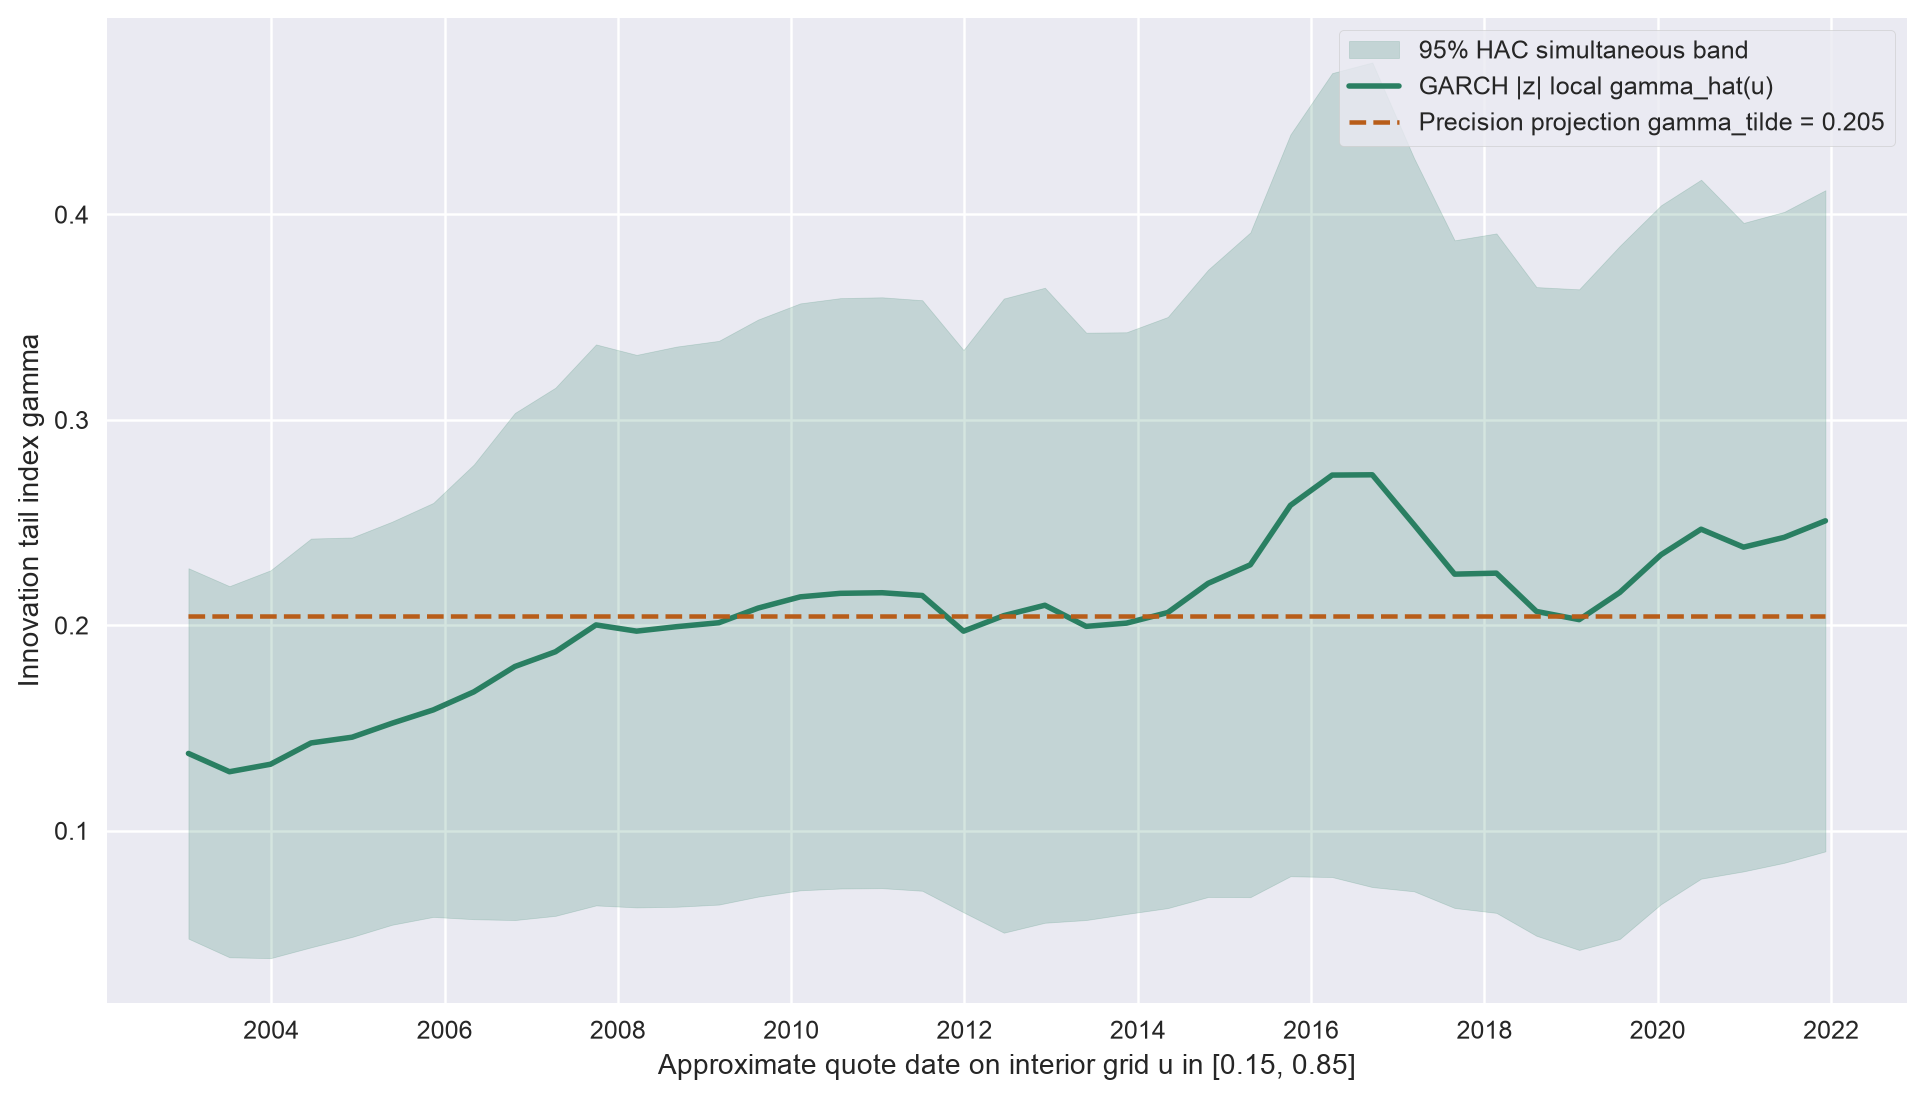

Source data for this figure (header and first rows):
u, approx_date, approx_date_str, gamma_hat, gamma_tilde, band_low, band_high, b_hat, s_hat, s_raw
0.15, 2003-01-17, 2003-01-17, 0.1376, 0.2045, 0.04746, 0.2278, 2.274, 0.8789, 0.8789
0.1675, 2003-07-09, 2003-07-09, 0.1287, 0.2045, 0.03839, 0.2191, 2.27, 1.008, 1.008
0.185, 2003-12-29, 2003-12-29, 0.1324, 0.2045, 0.03796, 0.2268, 2.252, 1.042, 1.042
0.2025, 2004-06-17, 2004-06-17, 0.1427, 0.2045, 0.04324, 0.2422, 2.218, 0.995, 0.995
0.22, 2004-12-07, 2004-12-07, 0.1455, 0.2045, 0.04831, 0.2428, 2.194, 0.914, 0.914
0.2375, 2005-05-24, 2005-05-24, 0.1523, 0.2045, 0.05422, 0.2504, 2.169, 0.8495, 0.8495
0.255, 2005-11-14, 2005-11-14, 0.1588, 0.2045, 0.05805, 0.2596, 2.167, 0.8244, 0.8244
0.2725, 2006-05-04, 2006-05-04, 0.1676, 0.2045, 0.05693, 0.2783, 2.179, 0.8929, 0.8929
0.29, 2006-10-24, 2006-10-24, 0.1799, 0.2045, 0.05651, 0.3034, 2.202, 0.9635, 0.9635
0.3075, 2007-04-13, 2007-04-13, 0.1871, 0.2045, 0.05856, 0.3157, 2.216, 0.9666, 0.9666
0.325, 2007-10-01, 2007-10-01, 0.2002, 0.2045, 0.06364, 0.3367, 2.217, 0.9527, 0.9527
0.3425, 2008-03-20, 2008-03-20, 0.1972, 0.2045, 0.06267, 0.3316, 2.217, 0.9529, 0.9529
0.36, 2008-09-05, 2008-09-05, 0.1993, 0.2045, 0.06299, 0.3357, 2.216, 0.9582, 0.9582
0.3775, 2009-03-02, 2009-03-02, 0.2013, 0.2045, 0.06405, 0.3385, 2.216, 0.9518, 0.9518
0.395, 2009-08-14, 2009-08-14, 0.2084, 0.2045, 0.06792, 0.3488, 2.211, 0.9304, 0.9304
0.4125, 2010-02-08, 2010-02-08, 0.2139, 0.2045, 0.07099, 0.3567, 2.207, 0.9139, 0.9139
0.43, 2010-07-27, 2010-07-27, 0.2156, 0.2045, 0.07187, 0.3593, 2.207, 0.91, 0.91
0.4475, 2011-01-19, 2011-01-19, 0.2159, 0.2045, 0.07205, 0.3597, 2.211, 0.909, 0.909
0.465, 2011-07-07, 2011-07-07, 0.2145, 0.2045, 0.07077, 0.3583, 2.223, 0.9195, 0.9195
0.4825, 2011-12-28, 2011-12-28, 0.1971, 0.2045, 0.06028, 0.334, 2.293, 0.9869, 0.9869
0.5, 2012-06-15, 2012-06-15, 0.2047, 0.2045, 0.05036, 0.3591, 2.321, 1.164, 1.164
0.5175, 2012-12-05, 2012-12-05, 0.2098, 0.2045, 0.0552, 0.3643, 2.339, 1.112, 1.112
0.535, 2013-05-28, 2013-05-28, 0.1995, 0.2045, 0.05652, 0.3424, 2.37, 1.052, 1.052
0.5525, 2013-11-14, 2013-11-14, 0.2011, 0.2045, 0.05947, 0.3427, 2.37, 1.016, 1.016
0.57, 2014-05-07, 2014-05-07, 0.2062, 0.2045, 0.06233, 0.3501, 2.361, 0.9969, 0.9969
0.5875, 2014-10-24, 2014-10-24, 0.2204, 0.2045, 0.06774, 0.3731, 2.361, 0.9825, 0.9825
0.605, 2015-04-20, 2015-04-20, 0.2295, 0.2045, 0.06766, 0.3912, 2.336, 1.018, 1.018
0.6225, 2015-10-06, 2015-10-06, 0.2584, 0.2045, 0.07785, 0.4389, 2.257, 0.9998, 0.9998
0.64, 2016-03-30, 2016-03-30, 0.2731, 0.2045, 0.07744, 0.4688, 2.201, 1.051, 1.051
0.6575, 2016-09-15, 2016-09-15, 0.2733, 0.2045, 0.07257, 0.474, 2.169, 1.105, 1.105
0.675, 2017-03-10, 2017-03-10, 0.249, 0.2045, 0.0705, 0.4274, 2.147, 1.052, 1.052
0.6925, 2017-08-28, 2017-08-28, 0.2249, 0.2045, 0.0624, 0.3874, 2.146, 1.069, 1.069
0.71, 2018-02-20, 2018-02-20, 0.2254, 0.2045, 0.06001, 0.3908, 2.146, 1.102, 1.102
0.7275, 2018-08-08, 2018-08-08, 0.2068, 0.2045, 0.04886, 0.3646, 2.146, 1.194, 1.194
0.745, 2019-02-04, 2019-02-04, 0.2028, 0.2045, 0.04197, 0.3636, 2.146, 1.288, 1.288
0.7625, 2019-07-25, 2019-07-25, 0.216, 0.2045, 0.04729, 0.3847, 2.147, 1.249, 1.249
0.78, 2020-01-15, 2020-01-15, 0.2343, 0.2045, 0.06425, 0.4044, 2.169, 1.079, 1.079
0.7975, 2020-07-02, 2020-07-02, 0.2468, 0.2045, 0.07666, 0.4169, 2.186, 0.9732, 0.9732
0.815, 2020-12-28, 2020-12-28, 0.238, 0.2045, 0.08021, 0.3959, 2.232, 0.9003, 0.9003
0.8325, 2021-06-17, 2021-06-17, 0.2428, 0.2045, 0.08438, 0.4012, 2.232, 0.8718, 0.8718
0.85, 2021-12-08, 2021-12-08, 0.2509, 0.2045, 0.08995, 0.4118, 2.232, 0.8426, 0.8426
